Image classification data set "data" (Meetatgit-2024/visioncheck on GitHub). Class labels (4): circle, rectangle, square, triangle.

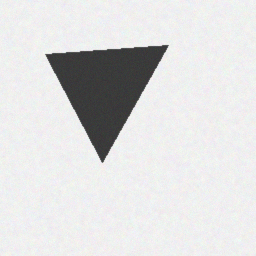
Label: triangle

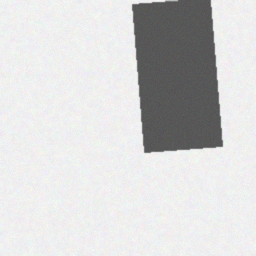
Label: rectangle

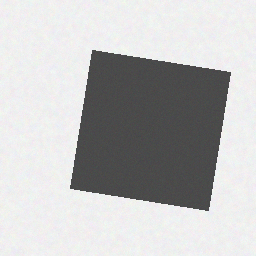
Label: square

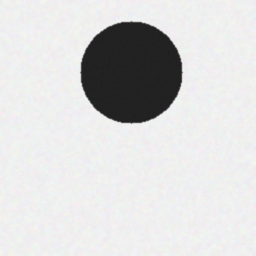
Label: circle

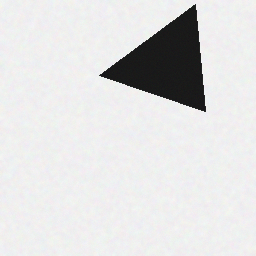
Label: triangle

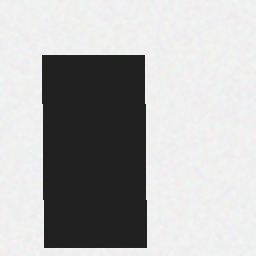
Label: rectangle
